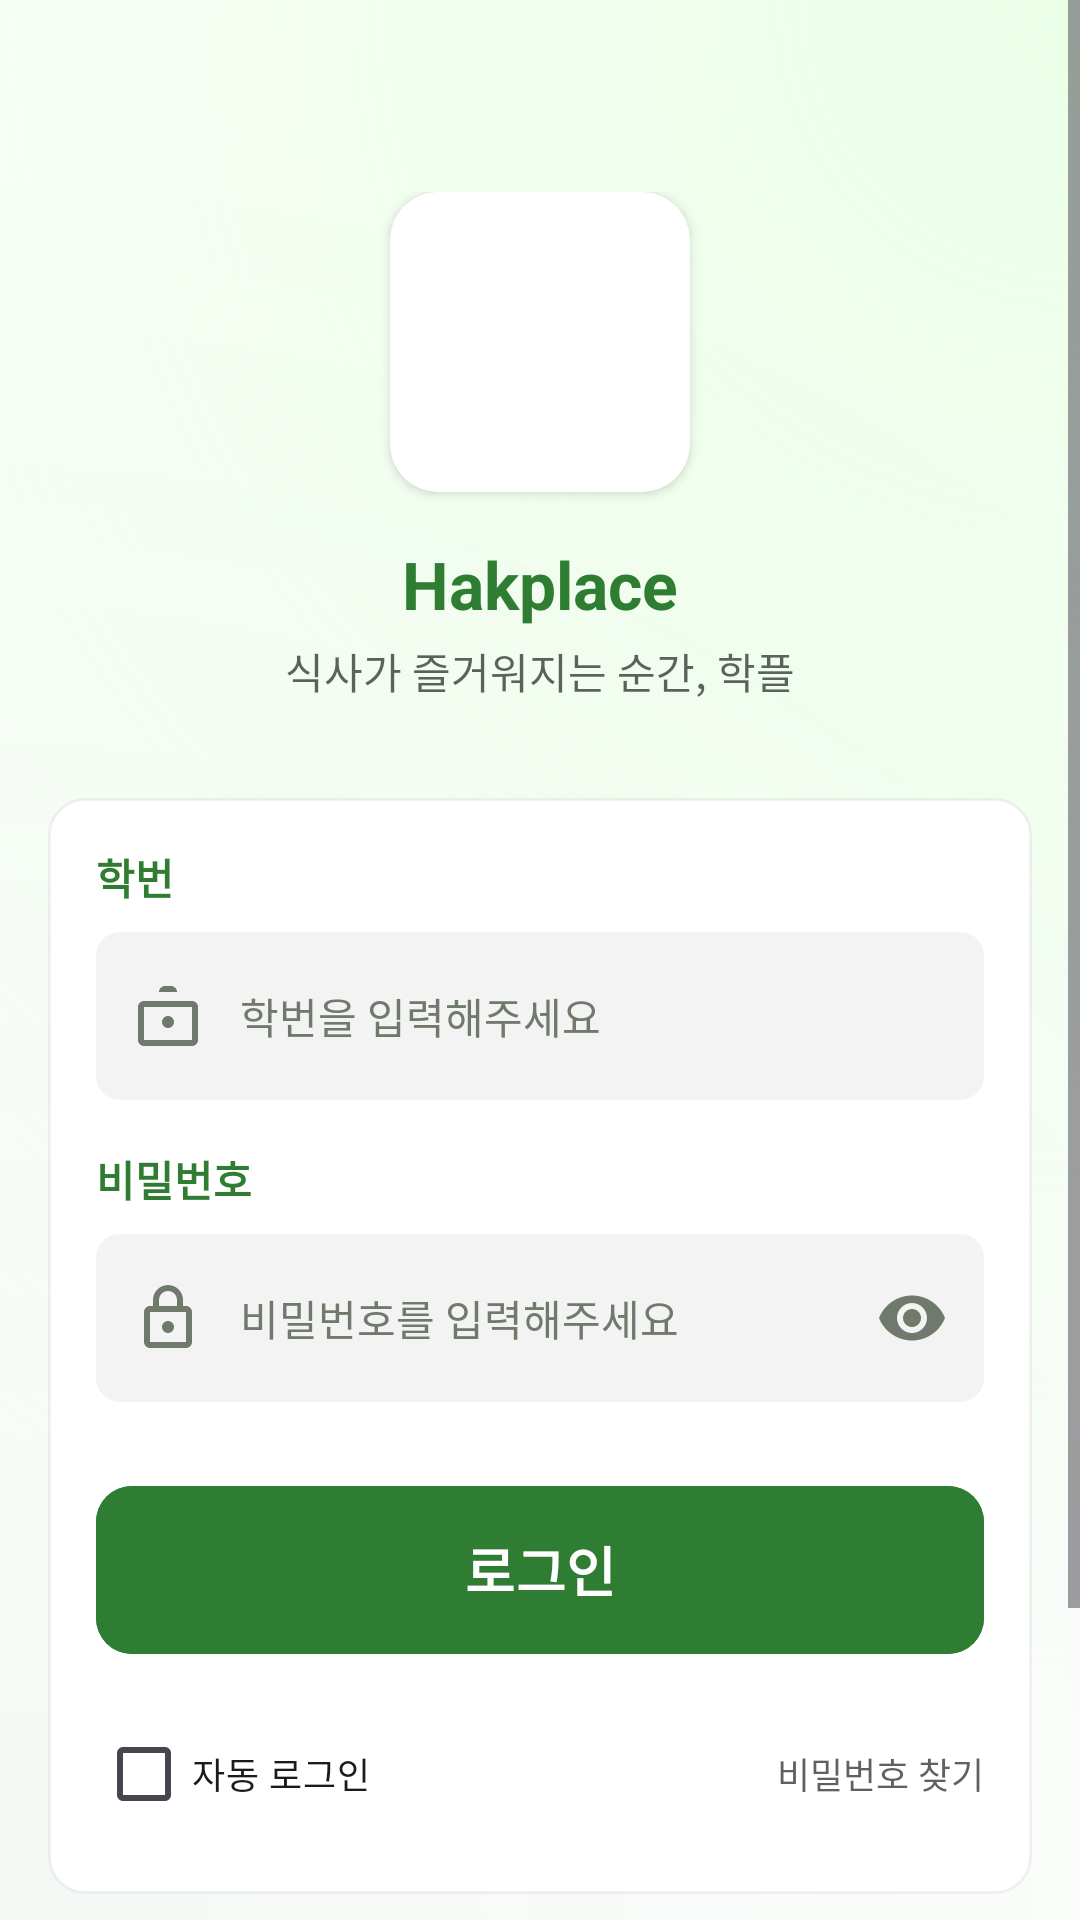

Here is an Android app screen rendered from its layout file. Give the layout XML and the strings, colors and styles it references.
<!-- AndroidManifest.xml: application theme Theme.HakPlace -->
<!-- res/layout/activity_login.xml -->
<?xml version="1.0" encoding="utf-8"?>
<ScrollView xmlns:android="http://schemas.android.com/apk/res/android"
    xmlns:app="http://schemas.android.com/apk/res-auto"
    xmlns:tools="http://schemas.android.com/tools"
    android:layout_width="match_parent"
    android:layout_height="match_parent"
    android:background="@drawable/bg_login_gradient"
    android:fitsSystemWindows="true"
    android:fillViewport="true">


    <LinearLayout
        android:layout_width="match_parent"
        android:layout_height="wrap_content"
        android:orientation="vertical"
        android:padding="16dp">

        
        <LinearLayout
            android:id="@+id/headerSection"
            android:layout_width="match_parent"
            android:layout_height="wrap_content"
            android:layout_marginTop="48dp"
            android:gravity="center"
            android:orientation="vertical">

            <androidx.cardview.widget.CardView
                android:layout_width="100dp"
                android:layout_height="100dp"
                app:cardBackgroundColor="@color/white"
                app:cardCornerRadius="16dp"
                app:cardElevation="2dp">

                <ImageView
                    android:layout_width="match_parent"
                    android:layout_height="match_parent"
                    android:src="@drawable/logo_no_bg" />
            </androidx.cardview.widget.CardView>

            <TextView
                android:layout_width="wrap_content"
                android:layout_height="wrap_content"
                android:layout_marginTop="16dp"
                android:text="@string/app_name"
                android:textColor="@color/primary"
                android:textSize="22sp"
                android:textStyle="bold" />

            <TextView
                android:layout_width="wrap_content"
                android:layout_height="wrap_content"
                android:layout_marginTop="4dp"
                android:text="@string/login_slogan"
                android:textColor="@color/on_surface"
                android:alpha="0.7"
                android:textSize="14sp" />
        </LinearLayout>

        
        <LinearLayout
            android:id="@+id/loginCard"
            android:layout_width="match_parent"
            android:layout_height="wrap_content"
            android:layout_marginTop="32dp"
            android:background="@drawable/bg_card"
            android:orientation="vertical"
            android:padding="16dp">

            
            <TextView
                android:id="@+id/lblStudentId"
                android:layout_width="wrap_content"
                android:layout_height="wrap_content"
                android:text="@string/student_id_label"
                android:textColor="@color/primary"
                android:textSize="14sp"
                android:textStyle="bold" />

            <EditText
                android:id="@+id/etStudentId"
                android:layout_width="match_parent"
                android:layout_height="56dp"
                android:layout_marginTop="8dp"
                android:background="@drawable/bg_input"
                android:drawableStart="@drawable/ic_badge"
                android:drawablePadding="12dp"
                android:hint="@string/student_id_hint"
                android:inputType="text"
                android:paddingStart="12dp"
                android:paddingEnd="12dp"
                android:textColor="@color/on_surface"
                android:textColorHint="@color/outline"
                android:textSize="14sp" />

            
            <TextView
                android:id="@+id/lblPassword"
                android:layout_width="wrap_content"
                android:layout_height="wrap_content"
                android:layout_marginTop="16dp"
                android:text="@string/password_label"
                android:textColor="@color/primary"
                android:textSize="14sp"
                android:textStyle="bold" />

            <FrameLayout
                android:id="@+id/passwordContainer"
                android:layout_width="match_parent"
                android:layout_height="56dp"
                android:layout_marginTop="8dp">

                <EditText
                    android:id="@+id/etPassword"
                    android:layout_width="match_parent"
                    android:layout_height="match_parent"
                    android:background="@drawable/bg_input"
                    android:drawableStart="@drawable/ic_lock"
                    android:drawablePadding="12dp"
                    android:hint="@string/password_hint"
                    android:inputType="textPassword"
                    android:paddingStart="12dp"
                    android:paddingEnd="48dp"
                    android:textColor="@color/on_surface"
                    android:textColorHint="@color/outline"
                    android:textSize="14sp" />

                <ImageButton
                    android:id="@+id/btnTogglePassword"
                    android:layout_width="48dp"
                    android:layout_height="match_parent"
                    android:layout_gravity="end"
                    android:background="?attr/selectableItemBackgroundBorderless"
                    android:src="@drawable/ic_visibility"
                    app:tint="@color/outline" />
            </FrameLayout>


            
            <Button
                android:id="@+id/btnLogin"
                android:layout_width="match_parent"
                android:layout_height="64dp"
                android:layout_marginTop="24dp"
                android:backgroundTint="@color/primary"
                android:text="@string/login_button"
                android:textColor="@color/white"
                android:textSize="18sp"
                android:textStyle="bold"
                app:cornerRadius="12dp" />


            
            <RelativeLayout
                android:layout_width="match_parent"
                android:layout_height="wrap_content"
                android:layout_marginTop="12dp">

                <CheckBox
                    android:id="@+id/cbAutoLogin"
                    android:layout_width="wrap_content"
                    android:layout_height="wrap_content"
                    android:text="@string/auto_login"
                    android:textColor="@color/on_surface"
                    android:textSize="12sp" />

                <TextView
                    android:id="@+id/tvFindPassword"
                    android:layout_width="wrap_content"
                    android:layout_height="wrap_content"
                    android:layout_alignParentEnd="true"
                    android:layout_centerVertical="true"
                    android:text="@string/find_password"
                    android:textColor="@color/on_surface"
                    android:alpha="0.7"
                    android:textSize="12sp" />
            </RelativeLayout>

        </LinearLayout>

        
        <LinearLayout
            android:layout_width="match_parent"
            android:layout_height="wrap_content"
            android:layout_marginTop="32dp"
            android:gravity="center"
            android:orientation="vertical">

            <TextView
                android:layout_width="wrap_content"
                android:layout_height="wrap_content"
                android:text="@string/no_account_prompt"
                android:textColor="@color/on_surface"
                android:textSize="14sp" />

            <Button
                android:id="@+id/btnGoSignup"
                style="@style/Widget.MaterialComponents.Button.OutlinedButton"
                android:layout_width="match_parent"
                android:layout_height="56dp"
                android:layout_marginTop="8dp"
                android:text="@string/signup_button"
                android:textColor="@color/primary"
                app:cornerRadius="12dp"
                app:strokeColor="@color/primary" />
        </LinearLayout>

    </LinearLayout>
</ScrollView>
<!-- resources referenced by this layout -->
<resources>
  <color name="on_surface">#1A1C1C</color>
  <color name="outline">#707A6C</color>
  <color name="primary">#2E7D32</color>
  <color name="white">#FFFFFFFF</color>
  <!-- drawable bg_card (drawable) -->
  <?xml version="1.0" encoding="utf-8"?>
  <shape xmlns:android="http://schemas.android.com/apk/res/android">
      <solid android:color="@color/white" />
      <corners android:radius="12dp" />
      <stroke android:width="1dp" android:color="#0D000000" />
  </shape>
  <!-- drawable bg_input (drawable) -->
  <?xml version="1.0" encoding="utf-8"?>
  <shape xmlns:android="http://schemas.android.com/apk/res/android">
      <solid android:color="@color/surface_container_low" />
      <corners android:radius="8dp" />
  </shape>
  <!-- drawable ic_badge (drawable) -->
  <vector xmlns:android="http://schemas.android.com/apk/res/android"
      android:width="24dp"
      android:height="24dp"
      android:viewportWidth="24"
      android:viewportHeight="24">
      <path
          android:fillColor="@color/outline"
          android:pathData="M20,7h-5L15,4c0,-1.1 -0.9,-2 -2,-2h-2c-1.1,0 -2,0.9 -2,2v3L4,7c-1.1,0 -2,0.9 -2,2v11c0,1.1 0.9,2 2,2h16c1.1,0 2,-0.9 2,-2L22,9c0,-1.1 -0.9,-2 -2,-2zM9,4h6v3L9,7L9,4zM20,20L4,20L4,9h16v11zM12,12c-1.1,0 -2,0.9 -2,2s0.9,2 2,2 2,-0.9 2,-2 -0.9,-2 -2,-2z" />
  </vector>
  <!-- drawable ic_lock (drawable) -->
  <vector xmlns:android="http://schemas.android.com/apk/res/android"
      android:width="24dp"
      android:height="24dp"
      android:viewportWidth="24"
      android:viewportHeight="24">
      <path
          android:fillColor="@color/outline"
          android:pathData="M18,8h-1L17,6c0,-2.76 -2.24,-5 -5,-5S7,3.24 7,6v2L6,8c-1.1,0 -2,0.9 -2,2v10c0,1.1 0.9,2 2,2h12c1.1,0 2,-0.9 2,-2L20,10c0,-1.1 -0.9,-2 -2,-2zM9,6c0,-1.66 1.34,-3 3,-3s3,1.34 3,3v2L9,8L9,6zM18,20L6,20L6,10h12v10zM12,13c-1.1,0 -2,0.9 -2,2s0.9,2 2,2 2,-0.9 2,-2 -0.9,-2 -2,-2z" />
  </vector>
  <!-- drawable ic_visibility (drawable) -->
  <vector xmlns:android="http://schemas.android.com/apk/res/android"
      android:width="24dp"
      android:height="24dp"
      android:viewportWidth="24"
      android:viewportHeight="24">
      <path
          android:fillColor="@color/outline"
          android:pathData="M12,4.5C7,4.5 2.73,7.61 1,12c1.73,4.39 6,7.5 11,7.5s9.27,-3.11 11,-7.5c-1.73,-4.39 -6,-7.5 -11,-7.5zM12,17c-2.76,0 -5,-2.24 -5,-5s2.24,-5 5,-5 5,2.24 5,5 -2.24,5 -5,5zM12,9c-1.66,0 -3,1.34 -3,3s1.34,3 3,3 3,-1.34 3,-3 -1.34,-3 -3,-3z" />
  </vector>
  <string name="app_name">Hakplace</string>
  <string name="auto_login">자동 로그인</string>
  <string name="find_password">비밀번호 찾기</string>
  <string name="login_button">로그인</string>
  <string name="login_slogan">식사가 즐거워지는 순간, 학플</string>
  <string name="no_account_prompt">계정이 없으신가요?</string>
  <string name="password_hint">비밀번호를 입력해주세요</string>
  <string name="password_label">비밀번호</string>
  <string name="signup_button">회원가입</string>
  <string name="student_id_hint">학번을 입력해주세요</string>
  <string name="student_id_label">학번</string>
  <style name="Theme.HakPlace" parent="Base.Theme.HakPlace" />
  <color name="surface_container_low">#F3F3F3</color>
  <color name="bg_emerald_top_right">#66CBFFC2</color>
  <color name="bg_emerald_bottom_left">#0D2E7D32</color>
  <style name="Base.Theme.HakPlace" parent="Theme.Material3.DayNight.NoActionBar">
          <item name="colorPrimary">@color/primary</item>
          <item name="colorOnPrimary">@color/white</item>
          <item name="colorSurface">@color/white</item>
          <item name="colorOnSurface">@color/on_surface</item>
          <item name="colorSecondary">@color/secondary</item>
          <item name="android:statusBarColor">@color/white</item>
          <item name="android:windowLightStatusBar">true</item>
      </style>
  <color name="secondary">#4A654E</color>
</resources>
